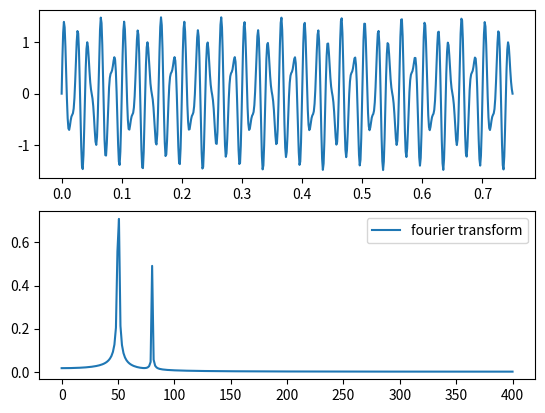

Recreate this plot in Python.
import numpy as np
import matplotlib.pyplot as plt
import scipy.fftpack as ft

if __name__ == '__main__':

    print("#################################")
    print("###### Program Starting... ######")
    print("#################################\n")

    N: int = 600

    T = 1.0 / 800.0

    x = np.linspace(0.0, N * T, N)
    y = np.sin(50.0 * 2.0 * np.pi * x) + 0.5 * np.sin(80.0 * 2.0 * np.pi * x)
    yf = ft.fft(y)
    xf = np.linspace(0.0, 1.0 / (2.0 * T), int(N / 2))
    yf_norm = (2.0 / N) * np.abs(yf[:N // 2])

    fig, ax = plt.subplots(2)
    ax[1].plot(xf, yf_norm, label="fourier transform")
    ax[0].plot(x, y, label="time domain")
    plt.legend()
    plt.show()

    print("\n#################################")
    print("####### Program Ending... #######")
    print("#################################\n")